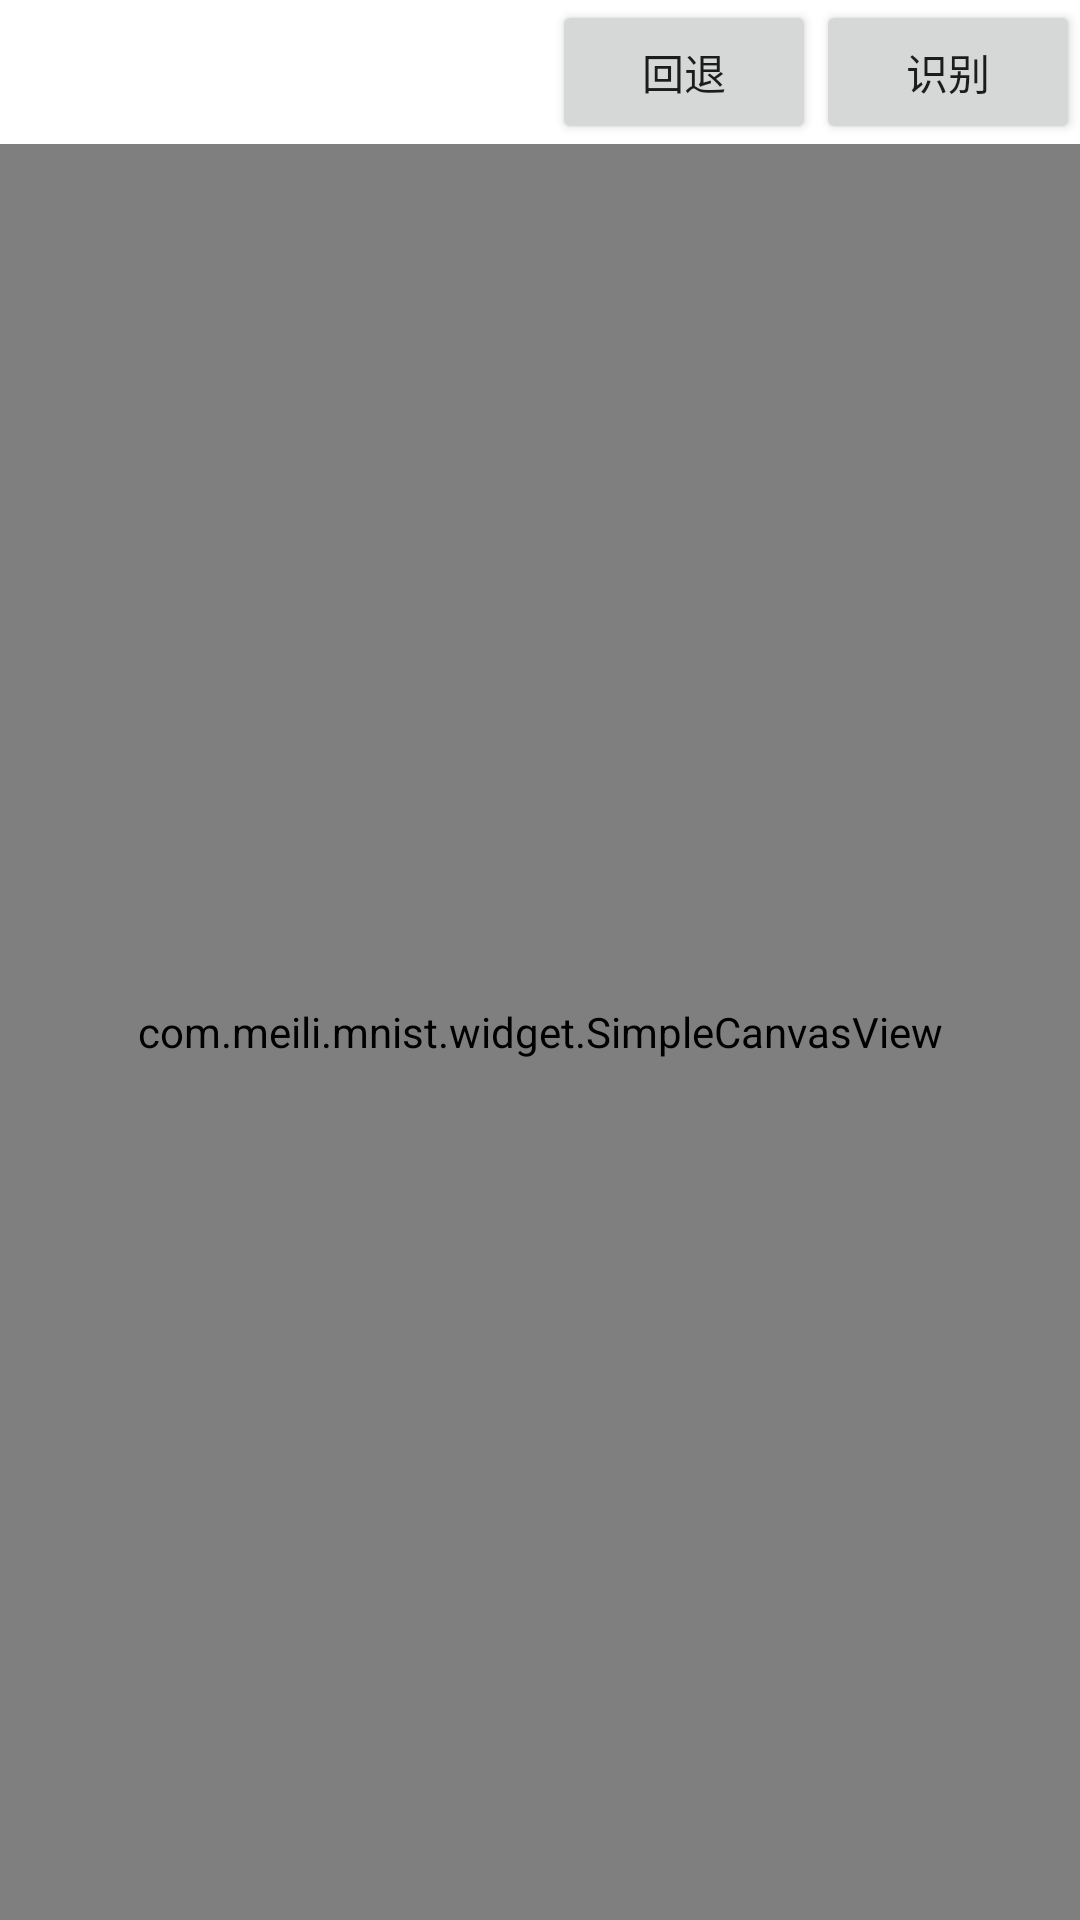

This screen was rendered from an Android layout file. Write that file and the resources it references.
<!-- AndroidManifest.xml: fallback theme Theme.MaterialComponents.DayNight.NoActionBar -->
<!-- res/layout/activity_vert_eq.xml -->
<?xml version="1.0" encoding="utf-8"?>
<LinearLayout xmlns:android="http://schemas.android.com/apk/res/android"
    android:layout_width="match_parent"
    android:layout_height="match_parent"
    android:orientation="vertical">


    <RelativeLayout
        android:layout_width="match_parent"
        android:layout_height="wrap_content">

        <Button
            android:id="@+id/btn_vert_eq"
            android:layout_width="wrap_content"
            android:layout_height="wrap_content"
            android:layout_alignParentRight="true"
            android:onClick="onVertEqDetect"
            android:text="识别" />

        <Button
            android:id="@+id/btn_cancel_vert_eq"
            android:layout_width="wrap_content"
            android:layout_height="wrap_content"
            android:layout_alignParentTop="true"
            android:layout_toStartOf="@+id/btn_vert_eq"
            android:onClick="onVerEqBack"
            android:text="回退" />

        <Button
            android:id="@+id/btn_verteq_confirm"
            android:layout_width="wrap_content"
            android:layout_height="wrap_content"
            android:layout_alignParentTop="true"
            android:layout_toStartOf="@+id/btn_cancel_vert_eq"
            android:onClick="onVerEqConfirm"
            android:text="确认"
            android:visibility="gone" />

        <Button
            android:id="@+id/btn_vertq_edit"
            android:layout_width="wrap_content"
            android:layout_height="wrap_content"
            android:layout_alignParentTop="true"
            android:layout_toStartOf="@+id/btn_verteq_confirm"
            android:onClick="onVerEqEdit"
            android:text="编辑"
            android:visibility="gone" />
    </RelativeLayout>



    <RelativeLayout
        android:id="@+id/panel_verteq_canvas"
        android:layout_width="match_parent"
        android:layout_height="match_parent">

        <com.meili.mnist.widget.SimpleCanvasView
            android:id="@+id/simple_canvas_view_verteq"
            android:layout_width="match_parent"
            android:layout_height="match_parent"
            android:background="#04000000" />


        <LinearLayout
            android:layout_width="match_parent"
            android:layout_height="match_parent"
            android:orientation="vertical">

            <TextView
                android:id="@+id/txt_vert_result"
                android:layout_width="match_parent"
                android:layout_height="match_parent"
                android:layout_alignParentTop="true"
                android:layout_weight="1"
                android:singleLine="false"
                android:textColor="@color/colorwhite"
                android:textSize="20sp" />

            <TextView
                android:id="@+id/txt_vert_format"
                android:layout_width="match_parent"
                android:layout_height="match_parent"
                android:layout_weight="1"
                android:singleLine="false"
                android:textColor="@color/colorwhite"
                android:textSize="20sp"/>
        </LinearLayout>

        

    </RelativeLayout>

</LinearLayout>
<!-- resources referenced by this layout -->
<resources>
  <color name="colorwhite">#ffffff</color>
</resources>
